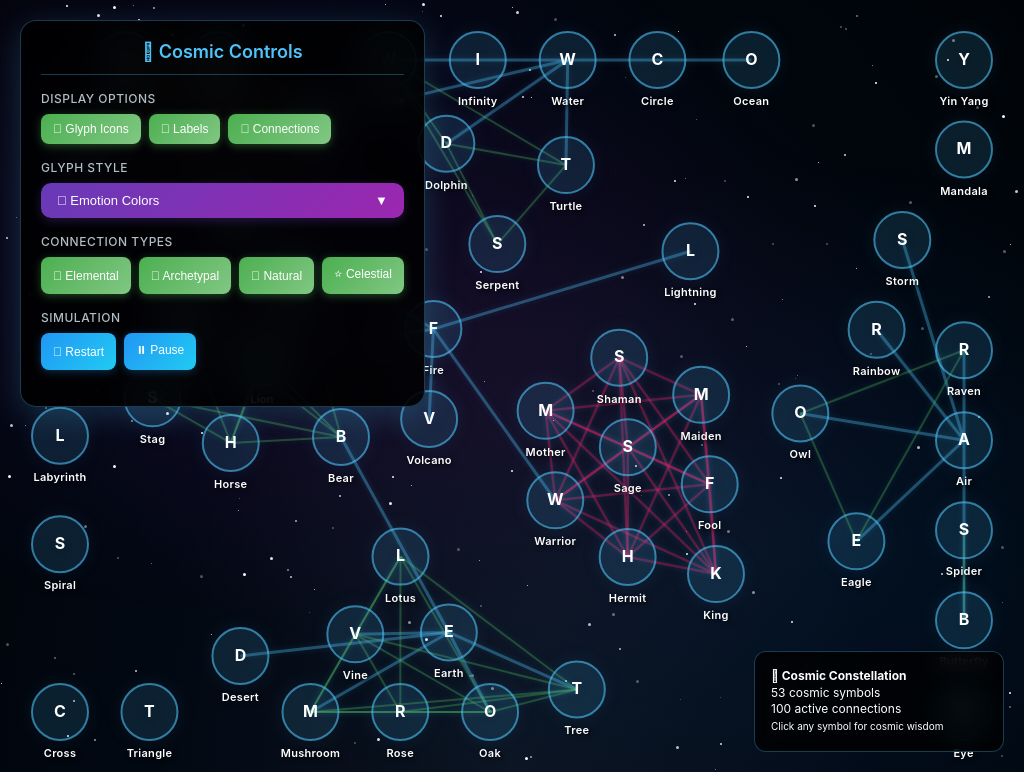
D3 v7 page, settled after 480 driven frames (8 s of simulated time); the page loaded 1 data file(s).


        // Global variables
        let width = window.innerWidth;
        let height = window.innerHeight;
        let showSVGs = true;
        let showLabels = true;
        let showLinks = true;
        let glyphMode = 'emotion'; // 'emotion', 'white'
        let connectionTypes = {
            elemental: true,
            archetypal: true,
            natural: true,
            celestial: true
        };
        let symbolCodex = {};
        let currentData = null;
        let simulation = null;
        let isPaused = false;

        // Create starfield
        function createStarfield() {
            const starfield = document.getElementById('starfield');
            const numStars = 200;
            
            for (let i = 0; i < numStars; i++) {
                const star = document.createElement('div');
                star.className = `star ${['small', 'medium', 'large'][Math.floor(Math.random() * 3)]}`;
                star.style.left = Math.random() * 100 + '%';
                star.style.top = Math.random() * 100 + '%';
                star.style.animationDelay = Math.random() * 2 + 's';
                starfield.appendChild(star);
            }
        }

        // Create SVG
        const svg = d3.select("#constellation")
            .attr("width", width)
            .attr("height", height);

        // Create groups
        const linkGroup = svg.append("g").attr("class", "links");
        const nodeGroup = svg.append("g").attr("class", "nodes");

        // Load data and create visualization
        Promise.all([
            d3.json("archetypal_symbol_codex_complete.json")
        ]).then(([codexData]) => {
            console.log(`✅ Data loaded: ${codexData.length} symbols`);
            
            // Build codex lookup
            codexData.forEach(symbol => {
                symbolCodex[symbol.name] = symbol;
            });

            // Create intelligent relationships
            const intelligentData = createIntelligentRelationships(codexData);
            currentData = intelligentData;
            updateStatus();
            createForceDirectedGraph(intelligentData);
        }).catch(error => {
            console.error("❌ Error loading data:", error);
        });

        function createIntelligentRelationships(symbols) {
            const nodes = symbols.map(symbol => ({
                id: symbol.name,
                name: symbol.name,
                category: symbol.category,
                subcategory: symbol.subcategory,
                emotion_category: symbol.emotion_category,
                emotion_hex: symbol.emotion_hex,
                meanings: symbol.meanings
            }));

            const links = [];

            // Elemental connections
            const elementalMap = {
                'Fire': ['Sun', 'Lightning', 'Volcano', 'Dragon', 'Lion', 'Warrior'],
                'Water': ['Moon', 'Ocean', 'Rain', 'Whale', 'Dolphin', 'Turtle'],
                'Earth': ['Mountain', 'Tree', 'Bear', 'Stone', 'Cave', 'Mushroom', 'Oak', 'Vine', 'Desert'],
                'Air': ['Wind', 'Sky', 'Eagle', 'Raven', 'Owl', 'Butterfly', 'Storm', 'Rainbow']
            };

            Object.entries(elementalMap).forEach(([element, related]) => {
                const elementNode = nodes.find(n => n.id === element);
                if (elementNode) {
                    related.forEach(relatedName => {
                        const relatedNode = nodes.find(n => n.id === relatedName);
                        if (relatedNode) {
                            links.push({
                                source: element,
                                target: relatedName,
                                strength: 0.8,
                                type: 'elemental',
                                description: `${element} energy connection`
                            });
                        }
                    });
                }
            });

            // Archetypal human connections
            const archetypes = ['King', 'Warrior', 'Sage', 'Mother', 'Maiden', 'Hermit', 'Fool', 'Shaman'];
            for (let i = 0; i < archetypes.length; i++) {
                for (let j = i + 1; j < archetypes.length; j++) {
                    const arch1 = nodes.find(n => n.id === archetypes[i]);
                    const arch2 = nodes.find(n => n.id === archetypes[j]);
                    if (arch1 && arch2) {
                        links.push({
                            source: archetypes[i],
                            target: archetypes[j],
                            strength: 0.6,
                            type: 'archetypal',
                            description: `Archetypal relationship`
                        });
                    }
                }
            }

            // Natural world connections
            const naturalGroups = [
                ['Tree', 'Oak', 'Vine', 'Lotus', 'Rose', 'Mushroom'],
                ['Wolf', 'Bear', 'Lion', 'Fox', 'Stag', 'Horse'],
                ['Eagle', 'Raven', 'Owl'],
                ['Whale', 'Dolphin', 'Turtle', 'Serpent'],
                ['Butterfly', 'Spider']
            ];

            naturalGroups.forEach(group => {
                for (let i = 0; i < group.length; i++) {
                    for (let j = i + 1; j < group.length; j++) {
                        const node1 = nodes.find(n => n.id === group[i]);
                        const node2 = nodes.find(n => n.id === group[j]);
                        if (node1 && node2) {
                            links.push({
                                source: group[i],
                                target: group[j],
                                strength: 0.5,
                                type: 'natural',
                                description: `Natural kinship`
                            });
                        }
                    }
                }
            });

            // Celestial connections
            const celestialBodies = ['Sun', 'Moon', 'Star', 'Comet', 'Constellation'];
            for (let i = 0; i < celestialBodies.length; i++) {
                for (let j = i + 1; j < celestialBodies.length; j++) {
                    const cel1 = nodes.find(n => n.id === celestialBodies[i]);
                    const cel2 = nodes.find(n => n.id === celestialBodies[j]);
                    if (cel1 && cel2) {
                        links.push({
                            source: celestialBodies[i],
                            target: celestialBodies[j],
                            strength: 0.7,
                            type: 'celestial',
                            description: `Cosmic harmony`
                        });
                    }
                }
            }

            // Special symbolic connections
            const symbolicPairs = [
                ['Sun', 'Lion'], ['Moon', 'Wolf'], ['Eagle', 'King'], ['Owl', 'Sage'],
                ['Bear', 'Mother'], ['Serpent', 'Shaman'], ['Tree', 'Hermit'],
                ['Circle', 'Infinity'], ['Triangle', 'Cross'], ['Mandala', 'Yin Yang'],
                ['Lightning', 'Storm'], ['Rainbow', 'Storm'], ['Spiral', 'Labyrinth']
            ];

            symbolicPairs.forEach(([sym1, sym2]) => {
                const node1 = nodes.find(n => n.id === sym1);
                const node2 = nodes.find(n => n.id === sym2);
                if (node1 && node2) {
                    links.push({
                        source: sym1,
                        target: sym2,
                        strength: 0.9,
                        type: 'symbolic',
                        description: `Symbolic resonance`
                    });
                }
            });

            return { nodes, links };
        }

        function createForceDirectedGraph(data) {
            // Initial positioning
            data.nodes.forEach((d, i) => {
                const angle = i * 0.618 * 2 * Math.PI;
                const radius = Math.sqrt(i) * 45;
                
                d.x = width/2 + Math.cos(angle) * radius;
                d.y = height/2 + Math.sin(angle) * radius;
                
                d.x = Math.max(80, Math.min(width - 80, d.x));
                d.y = Math.max(80, Math.min(height - 80, d.y));
            });

            // Create force simulation
            simulation = d3.forceSimulation(data.nodes)
                .force("link", d3.forceLink(data.links)
                    .id(d => d.id)
                    .distance(d => d.type === 'elemental' ? 120 : d.type === 'celestial' ? 140 : 100)
                    .strength(d => d.strength * 0.4)
                )
                .force("charge", d3.forceManyBody()
                    .strength(-800)
                    .distanceMin(50)
                    .distanceMax(300)
                )
                .force("collision", d3.forceCollide()
                    .radius(45)
                    .strength(0.9)
                )
                .force("center", d3.forceCenter(width/2, height/2)
                    .strength(0.03)
                )
                .alpha(0.8)
                .alphaDecay(0.01)
                .velocityDecay(0.4);

            // Create links
            const link = linkGroup.selectAll("line")
                .data(data.links)
                .enter().append("line")
                .attr("class", d => d.type)
                .attr("stroke-width", d => Math.sqrt(d.strength * 4))
                .style("opacity", 0.6);

            // Create nodes
            const node = nodeGroup.selectAll("g")
                .data(data.nodes)
                .enter().append("g")
                .attr("class", "node")
                .call(d3.drag()
                    .on("start", dragstarted)
                    .on("drag", dragged)
                    .on("end", dragended));

            // Add circles (always white)
            node.append("circle")
                .attr("r", 28)
                .on("click", handleNodeClick)
                .on("mouseenter", handleNodeHover)
                .on("mouseleave", handleNodeOut);

            // Add SVG icons
            node.each(function(d) {
                loadSymbolSVG(d.id, d3.select(this));
            });

            // Add labels
            const labels = node.append("text")
                .attr("class", "node-label")
                .attr("dy", 45)
                .text(d => d.id)
                .style("display", showLabels ? "block" : "none");

            // Update positions on tick
            simulation.on("tick", () => {
                data.nodes.forEach(d => {
                    d.x = Math.max(60, Math.min(width - 60, d.x));
                    d.y = Math.max(60, Math.min(height - 60, d.y));
                });

                link
                    .attr("x1", d => d.source.x)
                    .attr("y1", d => d.source.y)
                    .attr("x2", d => d.target.x)
                    .attr("y2", d => d.target.y);

                node
                    .attr("transform", d => `translate(${d.x},${d.y})`);
            });

            updateLinkVisibility();
            console.log("✅ Cosmic constellation created!");
        }

        function loadSymbolSVG(symbolName, nodeElement) {
            if (!showSVGs) return;
            
            const svgPath = `archetypal_53/svg_normalized/${symbolName.toLowerCase()}_graph.svg`;
            
            fetch(svgPath)
                .then(response => response.text())
                .then(svgContent => {
                    const parser = new DOMParser();
                    const svgDoc = parser.parseFromString(svgContent, "image/svg+xml");
                    const svgElement = svgDoc.documentElement;
                    
                    if (svgElement) {
                        const clonedSVG = svgElement.cloneNode(true);
                        clonedSVG.setAttribute("width", "35");
                        clonedSVG.setAttribute("height", "35");
                        clonedSVG.setAttribute("x", "-17.5");
                        clonedSVG.setAttribute("y", "-17.5");
                        clonedSVG.classList.add("node-svg");
                        
                        updateGlyphStyle(clonedSVG, symbolName);
                        nodeElement.node().appendChild(clonedSVG);
                    }
                })
                .catch(() => {
                    // Fallback to text
                    nodeElement.append("text")
                        .attr("text-anchor", "middle")
                        .attr("dy", "0.3em")
                        .style("font-size", "16px")
                        .style("font-weight", "bold")
                        .style("fill", "#fff")
                        .style("pointer-events", "none")
                        .text(symbolName.charAt(0));
                });
        }

        function updateGlyphStyle(svgElement, symbolName) {
            const symbol = symbolCodex[symbolName];
            if (glyphMode === 'white') {
                // Apply white color
                svgElement.classList.remove('colored');
                svgElement.classList.add('white');
                const paths = svgElement.querySelectorAll('path, g');
                paths.forEach(path => {
                    path.setAttribute('fill', '#ffffff');
                });
            } else {
                // Default to emotion color or white if no emotion color available
                svgElement.classList.remove('white');
                svgElement.classList.add('colored');
                const paths = svgElement.querySelectorAll('path, g');
                paths.forEach(path => {
                    if (symbol?.emotion_hex) {
                        path.setAttribute('fill', symbol.emotion_hex);
                    } else {
                        path.setAttribute('fill', '#ffffff');
                    }
                });
            }
        }

        function updateAllGlyphStyles() {
            nodeGroup.selectAll('.node-svg').each(function() {
                const svgElement = this;
                const nodeData = d3.select(svgElement.parentNode).datum();
                updateGlyphStyle(svgElement, nodeData.id);
            });
        }

        function updateLinkVisibility() {
            linkGroup.selectAll('line').style('opacity', function(d) {
                if (!showLinks) return 0;
                return connectionTypes[d.type] ? 0.6 : 0;
            });
        }

        function updateStatus() {
            if (currentData) {
                const visibleLinks = currentData.links.filter(link => connectionTypes[link.type]).length;
                document.getElementById('nodeCount').textContent = `${currentData.nodes.length} cosmic symbols`;
                document.getElementById('linkCount').textContent = `${visibleLinks} active connections`;
            }
        }

        // Event handlers
        function handleNodeClick(event, d) {
            const symbol = symbolCodex[d.id];
            if (symbol) {
                showSymbolModal(symbol);
            }
        }

        function handleNodeHover(event, d) {
            const symbol = symbolCodex[d.id];
            if (symbol) {
                document.getElementById('statusContent').innerHTML = `
                    <strong>${symbol.name}</strong><br>
                    ${symbol.category} • ${symbol.subcategory}<br>
                    <small>Click for cosmic wisdom</small>
                `;
            }
        }

        function handleNodeOut() {
            updateStatus();
        }

        function showSymbolModal(symbol) {
            document.getElementById('modalTitle').textContent = symbol.name;
            
            document.getElementById('modalBody').innerHTML = `
                <div class="symbol-meta">
                    <div class="meta-item">
                        <div class="meta-label">Category</div>
                        <div class="meta-value">${symbol.category}</div>
                    </div>
                    <div class="meta-item">
                        <div class="meta-label">Subcategory</div>
                        <div class="meta-value">${symbol.subcategory}</div>
                    </div>
                    <div class="meta-item">
                        <div class="meta-label">Cosmic Energy</div>
                        <div class="meta-value" style="color: ${symbol.emotion_hex}">${symbol.emotion_category}</div>
                    </div>
                </div>

                <div class="section-title">Universal Meanings</div>
                <div class="meanings-list">
                    ${symbol.meanings.map(meaning => `<span class="meaning-tag">${meaning}</span>`).join('')}
                </div>

                <div class="interpretation-section">
                    <div class="section-title">Cosmic Interpretation</div>
                    <div style="line-height: 1.6; font-size: 14px;">
                        ${symbol.interpretation || 'No interpretation available.'}
                    </div>
                </div>

                <div class="section-title">Ancient Sources</div>
                <ul class="sources-list">
                    ${symbol.sources ? symbol.sources.map(source => `<li>${source}</li>`).join('') : '<li>No sources available</li>'}
                </ul>
            `;
            
            document.getElementById('symbolModal').style.display = 'block';
        }

        // Control handlers
        document.getElementById('toggleSVGs').addEventListener('click', function() {
            showSVGs = !showSVGs;
            this.classList.toggle('active');
            this.classList.toggle('inactive');
            
            nodeGroup.selectAll('.node-svg').style('display', showSVGs ? 'block' : 'none');
            if (showSVGs) {
                nodeGroup.selectAll('.node').each(function(d) {
                    if (!d3.select(this).select('.node-svg').node()) {
                        loadSymbolSVG(d.id, d3.select(this));
                    }
                });
            }
        });

        document.getElementById('toggleLabels').addEventListener('click', function() {
            showLabels = !showLabels;
            this.classList.toggle('active');
            this.classList.toggle('inactive');
            
            nodeGroup.selectAll('.node-label').style('display', showLabels ? 'block' : 'none');
        });

        document.getElementById('toggleLinks').addEventListener('click', function() {
            showLinks = !showLinks;
            this.classList.toggle('active');
            this.classList.toggle('inactive');
            
            updateLinkVisibility();
        });

        // Connection type toggles
        ['elemental', 'archetypal', 'natural', 'celestial'].forEach(type => {
            const toggleId = 'toggle' + type.charAt(0).toUpperCase() + type.slice(1);
            document.getElementById(toggleId).addEventListener('click', function() {
                connectionTypes[type] = !connectionTypes[type];
                this.classList.toggle('active');
                this.classList.toggle('inactive');
                
                updateLinkVisibility();
                updateStatus();
            });
        });

        document.getElementById('restartBtn').addEventListener('click', function() {
            if (simulation && currentData) {
                currentData.nodes.forEach((d, i) => {
                    const angle = i * 0.618 * 2 * Math.PI;
                    const radius = Math.sqrt(i) * 45 + Math.random() * 30;
                    
                    d.x = width/2 + Math.cos(angle) * radius;
                    d.y = height/2 + Math.sin(angle) * radius;
                    
                    d.fx = null;
                    d.fy = null;
                });
                
                simulation.alpha(1).restart();
            }
        });

        document.getElementById('pauseBtn').addEventListener('click', function() {
            isPaused = !isPaused;
            if (isPaused) {
                simulation.stop();
                this.innerHTML = '▶ Resume';
            } else {
                simulation.restart();
                this.innerHTML = '⏸ Pause';
            }
        });

        // Glyph style dropdown
        document.getElementById('glyphDropdown').addEventListener('click', function(e) {
            e.stopPropagation();
            this.classList.toggle('open');
        });

        document.addEventListener('click', function() {
            document.getElementById('glyphDropdown').classList.remove('open');
        });

        document.querySelectorAll('#glyphDropdown .dropdown-item').forEach(item => {
            item.addEventListener('click', function() {
                glyphMode = this.dataset.mode;
                document.getElementById('glyphModeText').textContent = this.textContent;
                document.getElementById('glyphDropdown').classList.remove('open');
                updateAllGlyphStyles();
            });
        });

        // Drag functions
        function dragstarted(event, d) {
            if (!event.active) simulation.alphaTarget(0.3).restart();
            d.fx = d.x;
            d.fy = d.y;
        }

        function dragged(event, d) {
            d.fx = event.x;
            d.fy = event.y;
        }

        function dragended(event, d) {
            if (!event.active) simulation.alphaTarget(0);
            d.fx = null;
            d.fy = null;
        }

        // Modal controls
        document.querySelector('.close').addEventListener('click', function() {
            document.getElementById('symbolModal').style.display = 'none';
        });

        window.addEventListener('click', function(event) {
            const modal = document.getElementById('symbolModal');
            if (event.target === modal) {
                modal.style.display = 'none';
            }
        });

        document.addEventListener('keydown', function(event) {
            if (event.key === 'Escape') {
                document.getElementById('symbolModal').style.display = 'none';
            }
        });

        // Resize handler
        window.addEventListener('resize', function() {
            width = window.innerWidth;
            height = window.innerHeight;
            svg.attr("width", width).attr("height", height);
            
            if (simulation) {
                simulation.force("center", d3.forceCenter(width/2, height/2).strength(0.03));
            }
        });

        // Initialize
        createStarfield();
    

### data: archetypal_symbol_codex_complete.json
[
 {
  "name": "Wolf",
  "category": "Animal",
  "subcategory": "Mammal",
  "emotion_category": "Proud",
  "emotion_hex": "#B5E549",
  "prompt": "meru archetypal symbol of a wolf, bold a…",
  "meanings": [
   "Instinct",
   "Protection",
   "Wildness",
   "Loyalty"
  ],
  "icon": "wolf.svg",
  "interpretation": "Dreaming of a wolf might invite you to r…",
  "sources": [
   "C.G. Jung, Man and His Symbols",
   "Clarissa Pinkola Estés, Women Who Run Wi…",
   "Archive for Research in Archetypal Symbo…",
   "Chevalier & Gheerbrant, Dictionary of Sy…",
   "Joseph Campbell, The Power of Myth"
  ]
 },
 {
  "name": "Lion",
  "category": "Animal",
  "subcategory": "Mammal",
  "emotion_category": "Triumphant",
  "emotion_hex": "#c2e294",
  "prompt": "meru archetypal symbol of a lion, bold f…",
  "meanings": [
   "Courage",
   "Leadership",
   "Royalty",
   "Power"
  ],
  "icon": "lion.svg",
  "interpretation": "Encountering a lion in a dream may sugge…",
  "sources": [
   "C.G. Jung, Man and His Symbols",
   "Chevalier & Gheerbrant, Dictionary of Sy…",
   "Joseph Campbell, The Power of Myth",
   "Aleister Crowley, The Book of Thoth",
   "Longchenpa, The Practice of Dzogchen"
  ]
 },
 {
  "name": "Bear",
  "category": "Animal",
  "subcategory": "Mammal",
  "emotion_category": "Caring",
  "emotion_hex": "#9e964d",
  "prompt": "meru archetypal symbol of a bear, powerf…",
  "meanings": [
   "Strength",
   "Protection",
   "Motherhood",
   "Introspection"
  ],
  "icon": "bear.svg",
  "interpretation": "Meeting the bear in dreams might point t…",
  "sources": [
   "C.G. Jung, Man and His Symbols",
   "Marie-Louise von Franz, Archetypal Patte…",
   "Chevalier & Gheerbrant, Dictionary of Sy…",
   "Archive for Research in Archetypal Symbo…"
  ]
 },
 {
  "name": "Fox",
  "category": "Animal",
  "subcategory": "Mammal",
  "emotion_category": "Clever",
  "emotion_hex": "#F98D8D",
  "prompt": "meru archetypal symbol of a fox, slender…",
  "meanings": [
   "Cleverness",
   "Adaptability",
   "Cunning",
   "Survival"
  ],
  "icon": "fox.svg",
  "interpretation": "The fox in dreams may signal adaptabilit…",
  "sources": [
   "C.G. Jung, The Archetypes and The Collec…",
   "James Hillman, The Dream and the Underwo…",
   "Chevalier & Gheerbrant, Dictionary of Sy…",
   "Archive for Research in Archetypal Symbo…",
   "Marie-Louise von Franz, Shadow and Evil …"
  ]
 },
 {
  "name": "Eagle",
  "category": "Animal",
  "subcategory": "Bird",
  "emotion_category": "Free",
  "emotion_hex": "#87CEEB",
  "prompt": "meru archetypal symbol of a eagle, majes…",
  "meanings": [
   "Vision",
   "Freedom",
   "Perspective",
   "Spirit"
  ],
  "icon": "eagle.svg",
  "interpretation": "Encountering the eagle in dreams or visi…",
  "sources": [
   "C.G. Jung, Man and His Symbols",
   "James Hillman, Re-Visioning Psychology",
   "Joseph Campbell, The Hero with a Thousan…",
   "Archive for Research in Archetypal Symbo…",
   "Chevalier & Gheerbrant, Dictionary of Sy…"
  ]
 },
 {
  "name": "Raven",
  "category": "Animal",
  "subcategory": "Bird",
  "emotion_category": "Mysterious",
  "emotion_hex": "#483D8B",
  "prompt": "meru archetypal symbol of a raven, dark …",
  "meanings": [
   "Mystery",
   "Magic",
   "Death",
   "Transformation"
  ],
  "icon": "raven.svg",
  "interpretation": "Encountering the raven in dreams or visi…",
  "sources": [
   "C.G. Jung, Man and His Symbols",
   "James Hillman, Re-Visioning Psychology",
   "Joseph Campbell, The Hero with a Thousan…",
   "Archive for Research in Archetypal Symbo…",
   "Chevalier & Gheerbrant, Dictionary of Sy…"
  ]
 },
 {
  "name": "Owl",
  "category": "Animal",
  "subcategory": "Bird",
  "emotion_category": "Wise",
  "emotion_hex": "#4a4419",
  "prompt": "meru archetypal symbol of a owl, large r…",
  "meanings": [
   "Wisdom",
   "Intuition",
   "Night",
   "Knowledge"
  ],
  "icon": "owl.svg",
  "interpretation": "Encountering the owl in dreams or vision…",
  "sources": [
   "C.G. Jung, Man and His Symbols",
   "James Hillman, Re-Visioning Psychology",
   "Joseph Campbell, The Hero with a Thousan…",
   "Archive for Research in Archetypal Symbo…",
   "Chevalier & Gheerbrant, Dictionary of Sy…"
  ]
 },
 {
  "name": "Serpent",
  "category": "Animal",
  "subcategory": "Reptile",
  "emotion_category": "Transformative",
  "emotion_hex": "#FF4500",
  "prompt": "meru archetypal symbol of a serpent, sin…",
  "meanings": [
   "Transformation",
   "Kundalini",
   "Healing",
   "Rebirth"
  ],
  "icon": "serpent.svg",
  "interpretation": "Encountering the serpent in dreams or vi…",
  "sources": [
   "C.G. Jung, Man and His Symbols",
   "James Hillman, Re-Visioning Psychology",
   "Joseph Campbell, The Hero with a Thousan…",
   "Archive for Research in Archetypal Symbo…",
   "Chevalier & Gheerbrant, Dictionary of Sy…"
  ]
 },
 "... 45 more items"
]